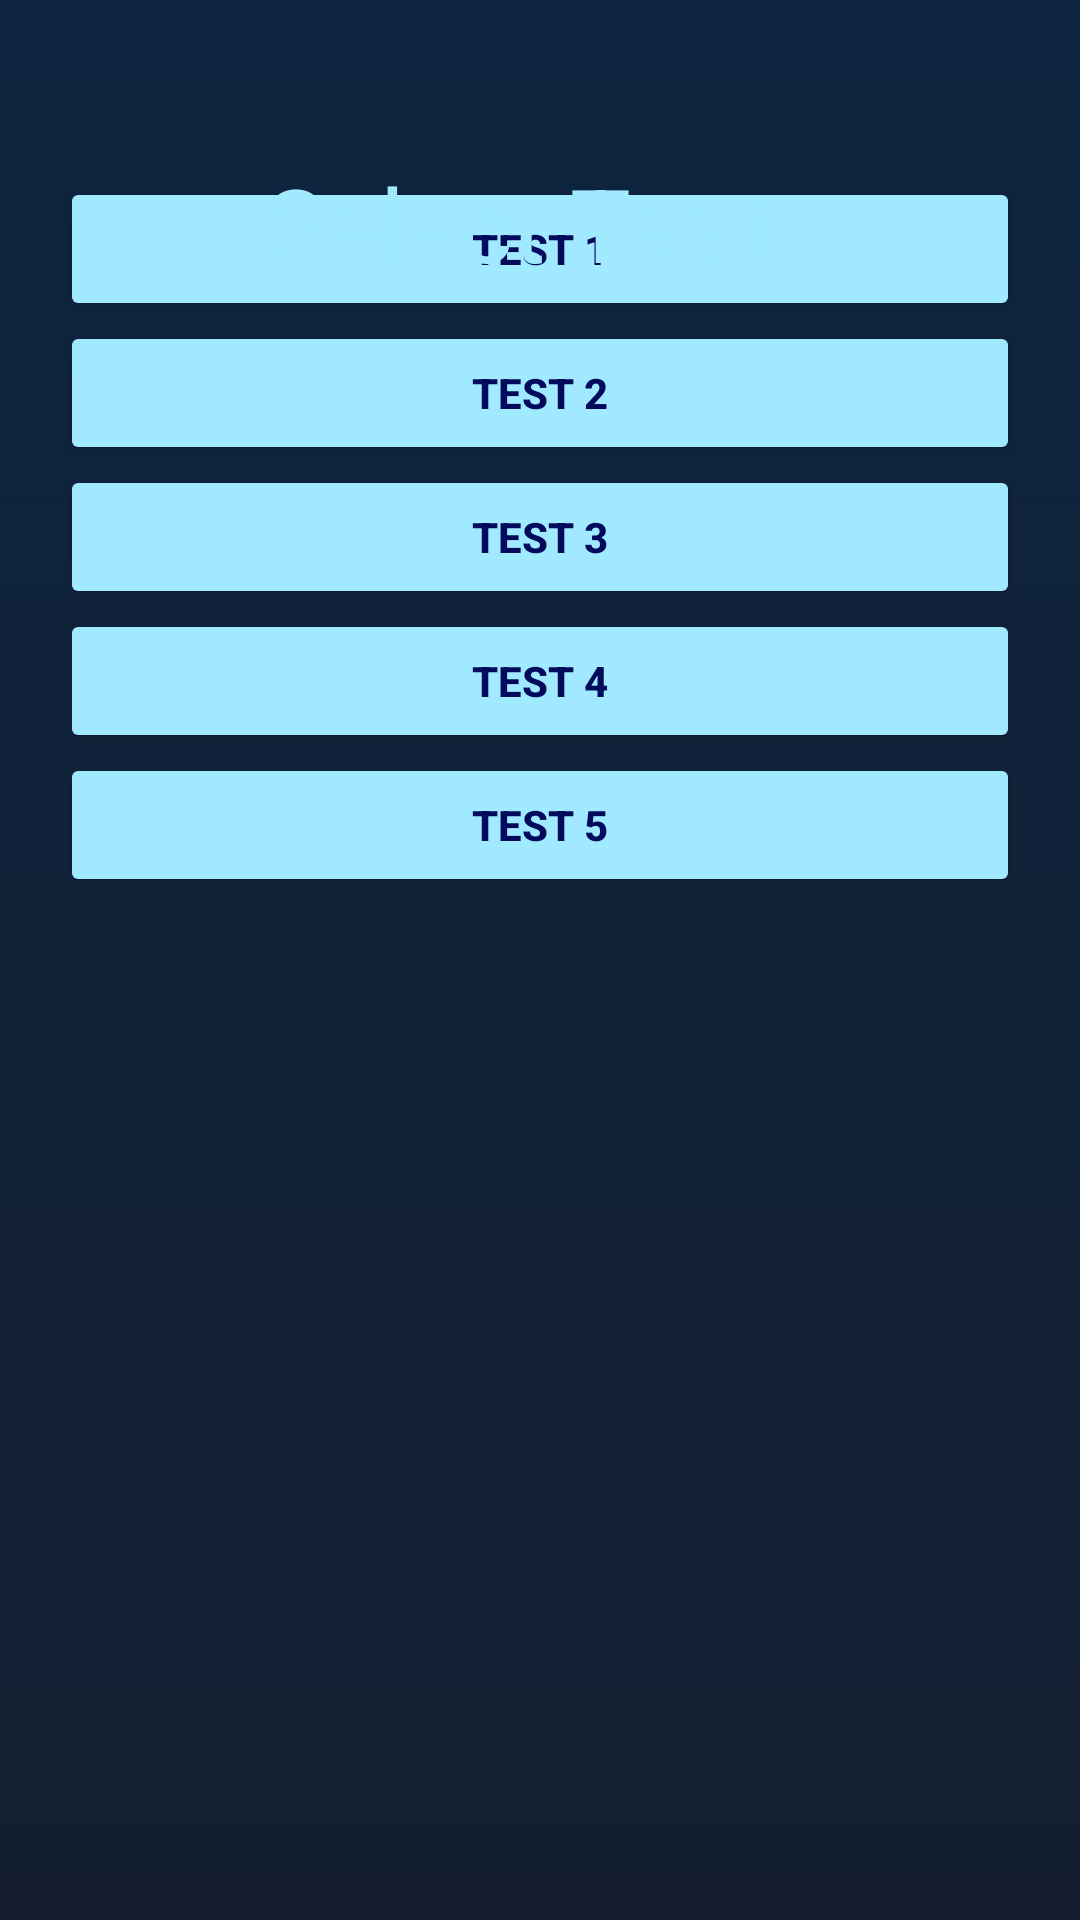

The Android layout XML behind this screen, and the referenced resources:
<!-- AndroidManifest.xml: application theme Theme.RQuiz -->
<!-- res/layout/activity_html_testactivity.xml -->
<?xml version="1.0" encoding="utf-8"?>
<androidx.constraintlayout.widget.ConstraintLayout xmlns:android="http://schemas.android.com/apk/res/android"
    xmlns:app="http://schemas.android.com/apk/res-auto"
    xmlns:tools="http://schemas.android.com/tools"
    android:layout_width="match_parent"
    android:layout_height="match_parent"
    tools:context=".htmlTestactivity"
    android:background="@drawable/gradient_list"
    android:fontFamily="sans-serif-black"
    android:id="@+id/activity_html_testactivity">

    <ScrollView
        android:layout_width="match_parent"
        android:layout_height="601dp"
        app:layout_constraintBottom_toBottomOf="parent"
        app:layout_constraintEnd_toEndOf="parent"
        app:layout_constraintHorizontal_bias="0.0"
        app:layout_constraintStart_toStartOf="parent"
        app:layout_constraintTop_toTopOf="parent"
        app:layout_constraintVertical_bias="1.0">

        <LinearLayout
            android:layout_width="match_parent"
            android:layout_height="wrap_content"
            android:orientation="vertical"
            android:paddingLeft="20dp"
            android:paddingRight="20dp">

            <Button
                android:id="@+id/button6"
                android:layout_width="match_parent"
                android:layout_height="wrap_content"
                android:layout_marginTop="20dp"
                android:text="Test 1"
                android:textColor="#040b5c"
                android:textStyle="bold"
                app:backgroundTint="#A0E9FF" />

            <Button
                android:id="@+id/button5"
                android:layout_width="match_parent"
                android:layout_height="wrap_content"
                android:text="Test 2"
                android:textColor="#040b5c"
                android:textStyle="bold"
                app:backgroundTint="#A0E9FF" />

            <Button
                android:id="@+id/button4"
                android:layout_width="match_parent"
                android:layout_height="wrap_content"
                android:text="Test 3"
                android:textColor="#040b5c"
                android:textStyle="bold"
                app:backgroundTint="#A0E9FF" />

            <Button
                android:id="@+id/button3"
                android:layout_width="match_parent"
                android:layout_height="wrap_content"
                android:text="Test 4"
                android:textColor="#040b5c"
                android:textStyle="bold"
                app:backgroundTint="#A0E9FF" />

            <Button
                android:id="@+id/button2"
                android:layout_width="match_parent"
                android:layout_height="wrap_content"
                android:text="Test 5"
                android:textColor="#040b5c"
                android:textStyle="bold"
                app:backgroundTint="#A0E9FF" />
        </LinearLayout>
    </ScrollView>

    <TextView
        android:id="@+id/textView4"
        android:layout_width="wrap_content"
        android:layout_height="wrap_content"
        android:text="Select Test"
        android:textColor="#A0E9FF"
        android:textSize="34sp"
        app:layout_constraintBottom_toBottomOf="parent"
        app:layout_constraintEnd_toEndOf="parent"
        app:layout_constraintHorizontal_bias="0.459"
        app:layout_constraintStart_toStartOf="parent"
        app:layout_constraintTop_toTopOf="parent"
        app:layout_constraintVertical_bias="0.087" />

    <ImageView
        android:id="@+id/imageView"
        android:layout_width="47dp"
        android:layout_height="47dp"
        app:layout_constraintBottom_toBottomOf="parent"
        app:layout_constraintEnd_toEndOf="parent"
        app:layout_constraintHorizontal_bias="0.043"
        app:layout_constraintStart_toStartOf="parent"
        app:layout_constraintTop_toTopOf="parent"
        app:layout_constraintVertical_bias="0.023"
        app:srcCompat="@drawable/home" />
</androidx.constraintlayout.widget.ConstraintLayout>
<!-- resources referenced by this layout -->
<resources>
  <!-- drawable gradient_list (drawable) -->
  <?xml version="1.0" encoding="utf-8"?>
  <animation-list xmlns:android="http://schemas.android.com/apk/res/android">
  <item
      android:drawable="@drawable/background1"
      android:duration="5000"
      />
      <item
          android:drawable="@drawable/background2"
          android:duration="5000"
          />
      <item
          android:drawable="@drawable/background3"
          android:duration="5000"
          />
  </animation-list>
  <style name="Theme.RQuiz" parent="Base.Theme.RQuiz">
          <item name="colorPrimary">#0D2540</item>
      </style>
  <!-- drawable background1 (drawable) -->
  <?xml version="1.0" encoding="utf-8"?>
  <selector xmlns:android="http://schemas.android.com/apk/res/android">
  <item>
      <shape>
          <gradient
              android:angle="255"
              android:startColor="#0D2540"
              android:endColor="#141e30">
  
          </gradient>
      </shape>
  </item>
  </selector>
  
  
  <!-- drawable background2 (drawable) -->
  <?xml version="1.0" encoding="utf-8"?>
  <selector xmlns:android="http://schemas.android.com/apk/res/android">
      <item>
          <shape>
              <gradient
                  android:angle="135"
                  android:startColor="#141e30"
                  android:endColor="#0D2540"/>
  
  
  
  
          </shape>
      </item>
  </selector>
  <!-- drawable background3 (drawable) -->
  <?xml version="1.0" encoding="utf-8"?>
  <selector xmlns:android="http://schemas.android.com/apk/res/android">
      <item>
          <shape>
              <gradient
                  android:angle="315"
                  android:startColor="#141e30"
                  android:endColor="#0D2540"/>
  
              
              
              
          </shape>
      </item>
  </selector>
  <style name="Base.Theme.RQuiz" parent="Theme.Material3.DayNight.NoActionBar">
          
           <item name="colorPrimary">#000a73</item>
      </style>
</resources>
